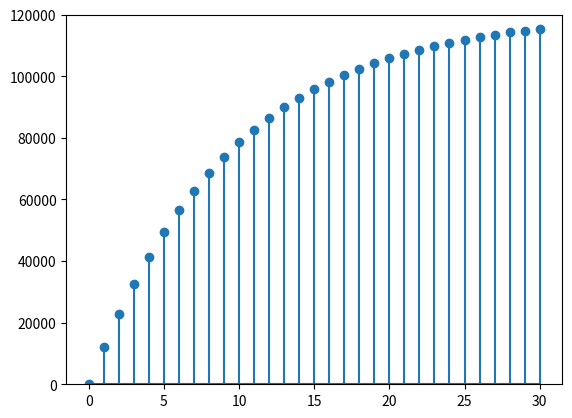

The script that saved this image: (Note: this script raises an exception after producing the figure.)
# library
import matplotlib.pyplot as plt
import numpy as np


def initialize():
	global x, result
	x = 0
	result = [x]

def observe():
	global x, result
	result.append(x)

def update():
	global x, result
	x = (x + (4464*3)) * 0.9

initialize()
for t in range(30):
	update()
	observe()

print(result)


# create data
x=range(31)
 
# stem function: first way
plt.stem(x, result)
plt.ylim(0, 120000)
plt.show()
 
# stem function: If no X provided, a sequence of numbers is created by python:
plt.stem(values)
#plt.show()
 
# stem function: second way
(markerline, stemlines, baseline) = plt.stem(x, result)
plt.setp(baseline, visible=False)
#plt.show()


